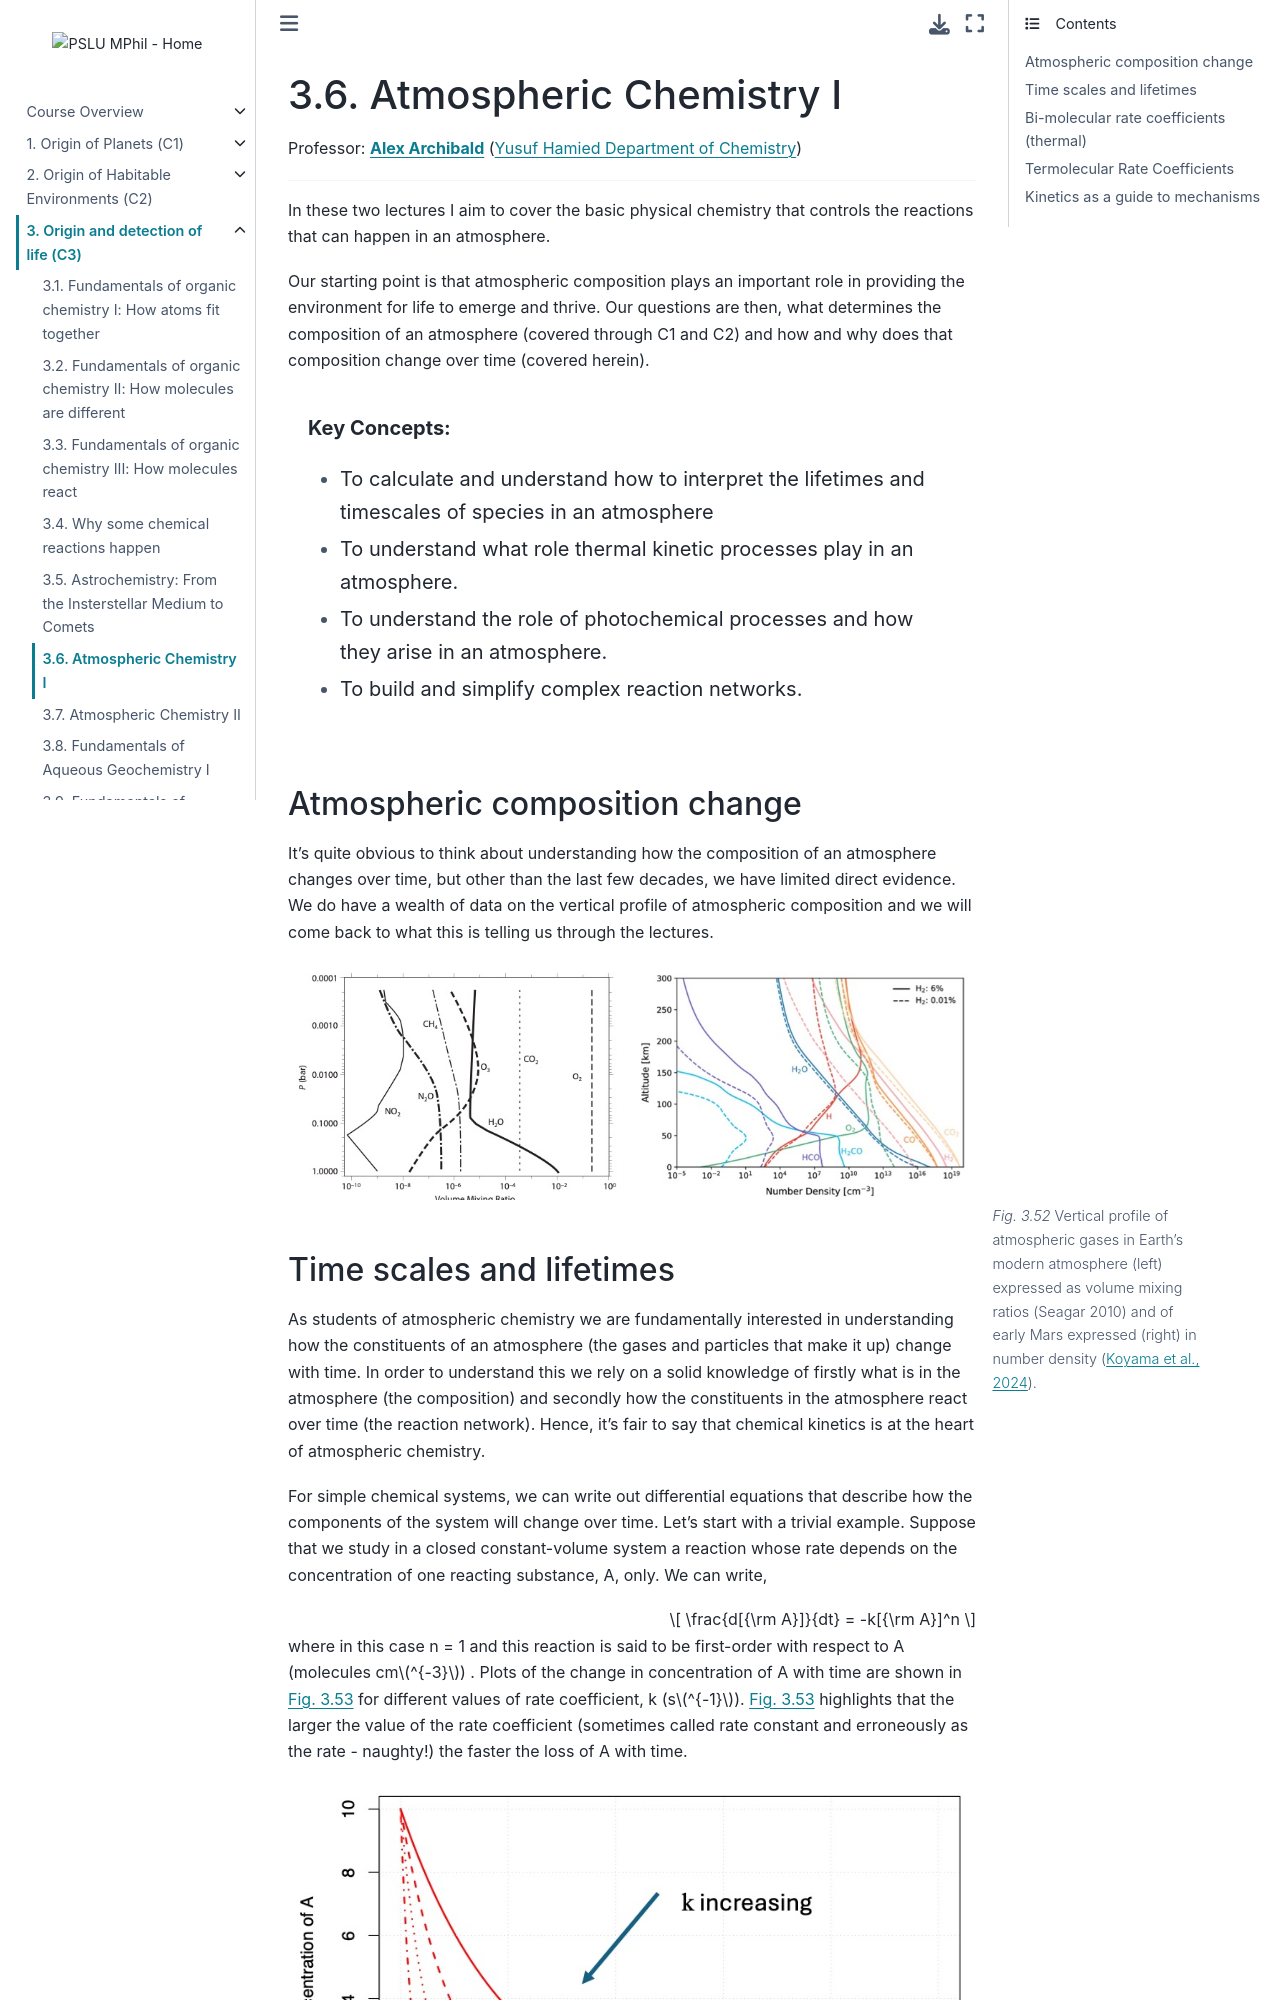

repository: pslu-mphil/Core-course-notes · page: 03_detection/l6/l6.html · generator: jekyll

(lecture_c3_6)=
# Atmospheric Chemistry I

Professor: **[Alex Archibald](mailto:ata27@cam.ac.uk)** ([Yusuf Hamied Department of Chemistry](https://www.ch.cam.ac.uk/))

---

In these two lectures I aim to cover the basic physical chemistry that controls the reactions that can happen in an atmosphere. 

Our starting point is that atmospheric composition plays an important role in providing the environment for life to emerge and thrive. Our questions are then, what determines the composition of an atmosphere (covered through C1 and C2) and how and why does that composition change over time (covered herein). 


```{highlights}

**Key Concepts:**
- To calculate and understand how to interpret the lifetimes and timescales of species in an atmosphere
- To understand what role thermal kinetic processes play in an atmosphere. 
- To understand the role of photochemical processes and how they arise in an atmosphere. 
- To build and simplify complex reaction networks.

```

## Atmospheric composition change

It’s quite obvious to think about understanding how the composition of an atmosphere changes over time, but other than the last few decades, we have limited direct evidence. We do have a wealth of data on the vertical profile of atmospheric composition and we will come back to what this is telling us through the lectures.

```{figure} ./figures/C3_Archibald_Figure1.jpg
---
name: AA-F1
figclass: margin-caption
---
Vertical profile of atmospheric gases in Earth’s modern atmosphere (left) expressed as volume mixing ratios (Seagar 2010) and of early Mars expressed (right) in number density ([Koyama et al., 2024](https://www.nature.com/articles/s41598-024-52718-9)). 
```
